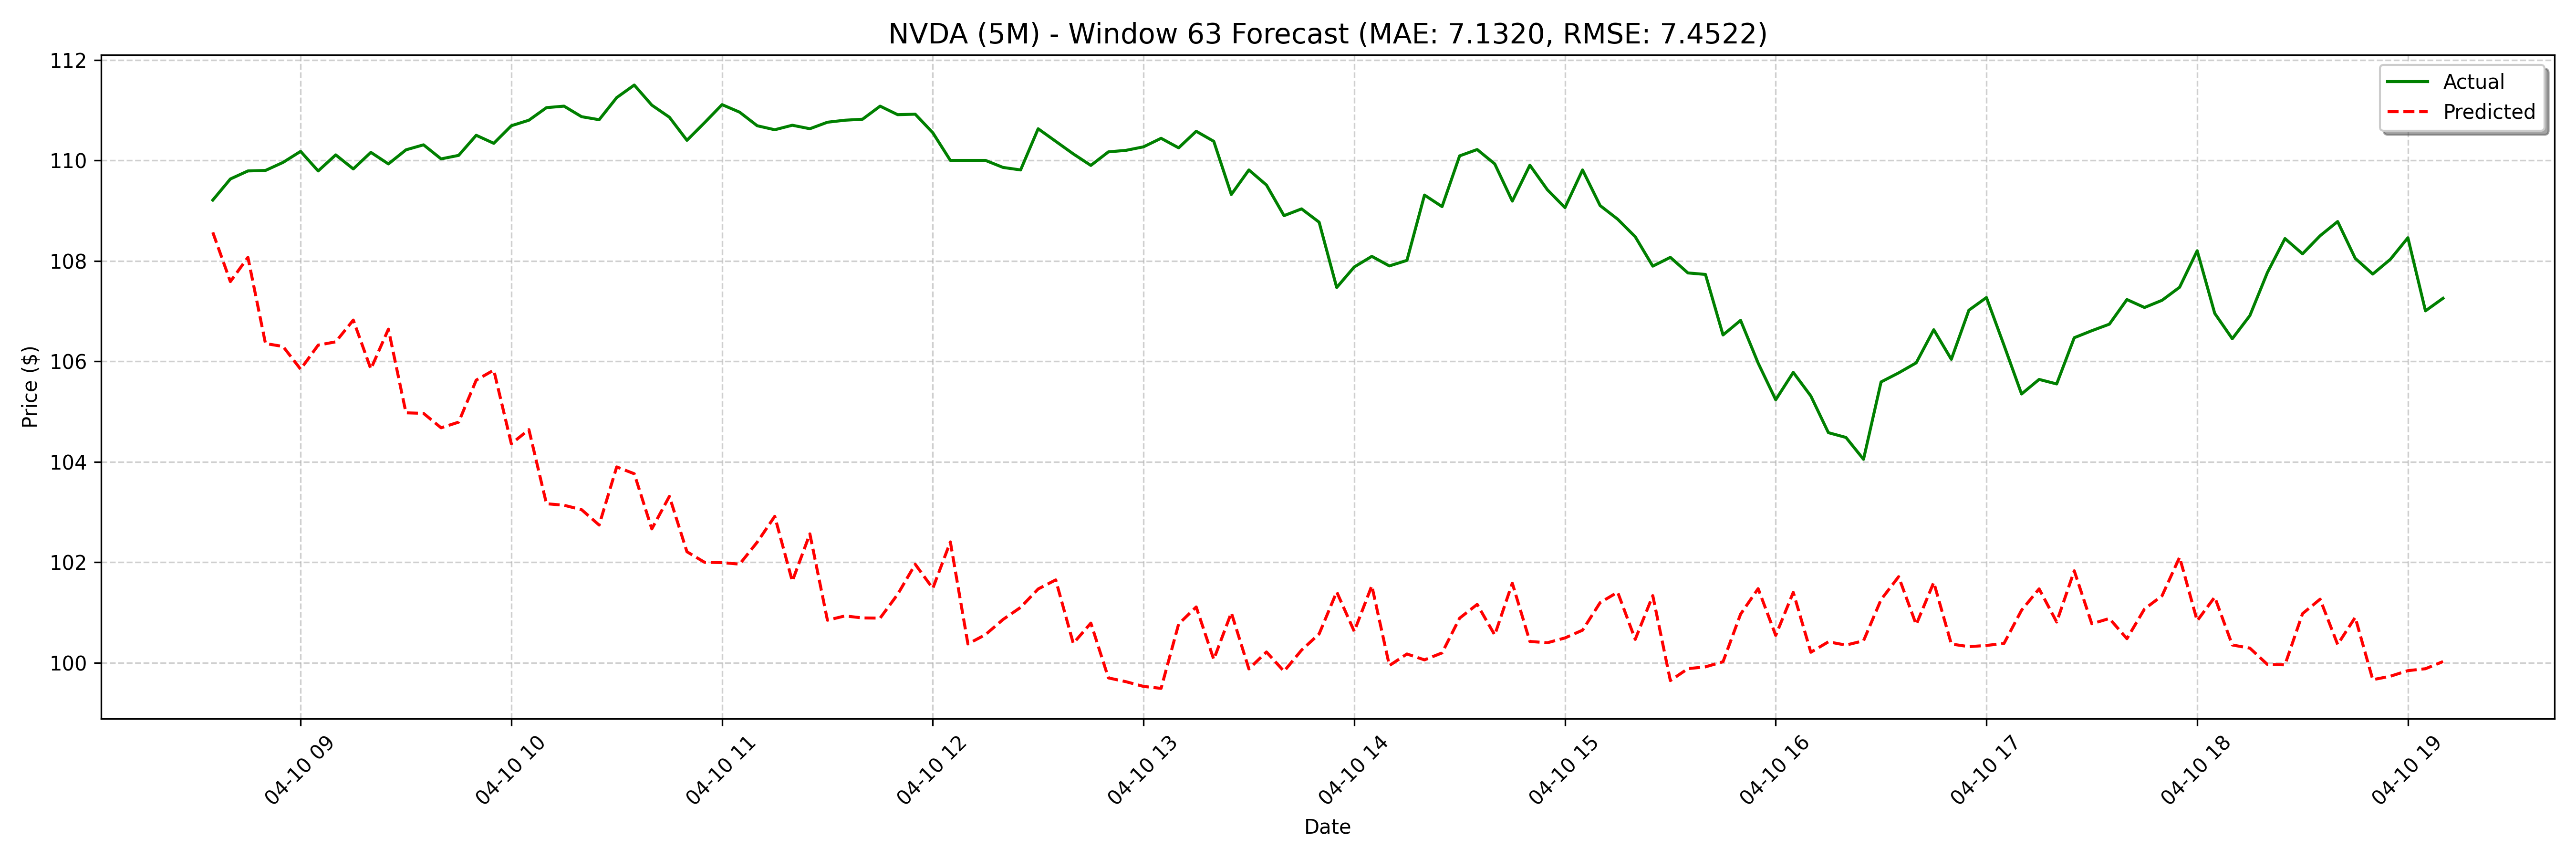

The file beside this chart, header and first rows:
date, actual, forecast
2025-04-10 08:35:00, 109.2, 108.6
2025-04-10 08:40:00, 109.6, 107.6
2025-04-10 08:45:00, 109.8, 108.1
2025-04-10 08:50:00, 109.8, 106.4
2025-04-10 08:55:00, 110, 106.3
2025-04-10 09:00:00, 110.2, 105.8
2025-04-10 09:05:00, 109.8, 106.3
2025-04-10 09:10:00, 110.1, 106.4
2025-04-10 09:15:00, 109.8, 106.8
2025-04-10 09:20:00, 110.2, 105.8
2025-04-10 09:25:00, 109.9, 106.6
2025-04-10 09:30:00, 110.2, 105
2025-04-10 09:35:00, 110.3, 105
2025-04-10 09:40:00, 110, 104.7
2025-04-10 09:45:00, 110.1, 104.8
2025-04-10 09:50:00, 110.5, 105.6
2025-04-10 09:55:00, 110.3, 105.8
2025-04-10 10:00:00, 110.7, 104.4
2025-04-10 10:05:00, 110.8, 104.6
2025-04-10 10:10:00, 111, 103.2
2025-04-10 10:15:00, 111.1, 103.1
2025-04-10 10:20:00, 110.9, 103
2025-04-10 10:25:00, 110.8, 102.7
2025-04-10 10:30:00, 111.2, 103.9
2025-04-10 10:35:00, 111.5, 103.8
2025-04-10 10:40:00, 111.1, 102.7
2025-04-10 10:45:00, 110.9, 103.3
2025-04-10 10:50:00, 110.4, 102.2
2025-04-10 10:55:00, 110.8, 102
2025-04-10 11:00:00, 111.1, 102
2025-04-10 11:05:00, 111, 102
2025-04-10 11:10:00, 110.7, 102.4
2025-04-10 11:15:00, 110.6, 102.9
2025-04-10 11:20:00, 110.7, 101.6
2025-04-10 11:25:00, 110.6, 102.6
2025-04-10 11:30:00, 110.8, 100.8
2025-04-10 11:35:00, 110.8, 100.9
2025-04-10 11:40:00, 110.8, 100.9
2025-04-10 11:45:00, 111.1, 100.9
2025-04-10 11:50:00, 110.9, 101.4
2025-04-10 11:55:00, 110.9, 102
2025-04-10 12:00:00, 110.6, 101.5
2025-04-10 12:05:00, 110.0, 102.4
2025-04-10 12:10:00, 110.0, 100.4
2025-04-10 12:15:00, 110.0, 100.6
2025-04-10 12:20:00, 109.9, 100.9
2025-04-10 12:25:00, 109.8, 101.1
2025-04-10 12:30:00, 110.6, 101.5
2025-04-10 12:35:00, 110.4, 101.6
2025-04-10 12:40:00, 110.1, 100.4
2025-04-10 12:45:00, 109.9, 100.8
2025-04-10 12:50:00, 110.2, 99.7
2025-04-10 12:55:00, 110.2, 99.62
2025-04-10 13:00:00, 110.3, 99.53
2025-04-10 13:05:00, 110.4, 99.49
2025-04-10 13:10:00, 110.2, 100.8
2025-04-10 13:15:00, 110.6, 101.1
2025-04-10 13:20:00, 110.4, 100.1
2025-04-10 13:25:00, 109.3, 101
2025-04-10 13:30:00, 109.8, 99.88
... 68 more rows
